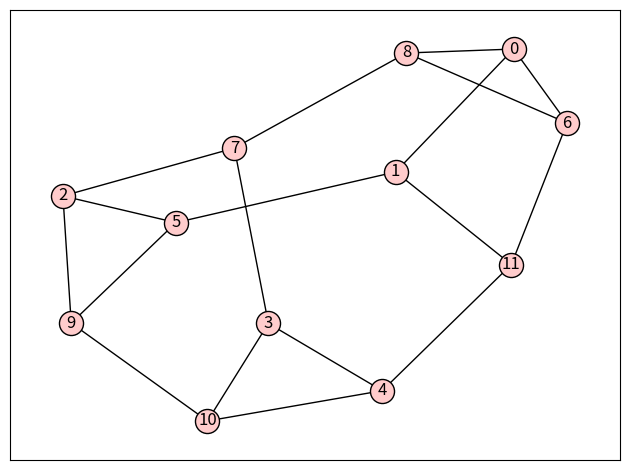

Generate this figure with matplotlib:
from matplotlib import pyplot as plt
import networkx as nx
import numpy as np


""" Yufei Zhao (2023): Graph Theory and Additive Combinatorics
        section 3.6 Second Eigenvalue: Alon-Boppana Bound   """


def get_test_vector(g):
    root = next(iter(g))
    d = g.degree(root)
    delta = {root: 0}
    stack, i = set(g[root]), 1
    while stack:
        _stack = set()
        dd = (d - 1)**(-i/2)
        for u in stack:
            delta[u] = dd
            _stack |= set([w for w in g[u] if w not in delta])
        i += 1
        stack = _stack
    return np.array([delta[v] for v in g])


if __name__ == '__main__':
    d, n = 3, 12
    g = nx.random_regular_graph(d, n)
    x = get_test_vector(g)
    L = nx.laplacian_matrix(g)
    A = nx.adjacency_matrix(g)
    print(L.todense())
    print(A.todense().astype(int))
    print(f"#-of edges: {np.trace((A @ A).todense())}, {2 * g.size()}")

    eigval, _ = np.linalg.eig(A.todense())
    from pprint import pprint
    pprint(eigval)
    pprint([c.real for c in eigval])
    lambdas = list(reversed(sorted([c.real for c in eigval])))
    print(sum(e * e for e in lambdas))
    print(d * d + (n - 1) * (max(lambdas[1], lambdas[n - 1])**2))

    print(x @ (L @ x))
    print(sum([(x[u] - x[v])**2 for u, v in g.edges]))

    pos = nx.spring_layout(g)
    nx.draw_networkx_nodes(g, pos, node_color='#ffcccc').set_edgecolor('k')
    nx.draw_networkx_edges(g, pos)
    nx.draw_networkx_labels(g, pos)
    plt.tight_layout()
    plt.show()
